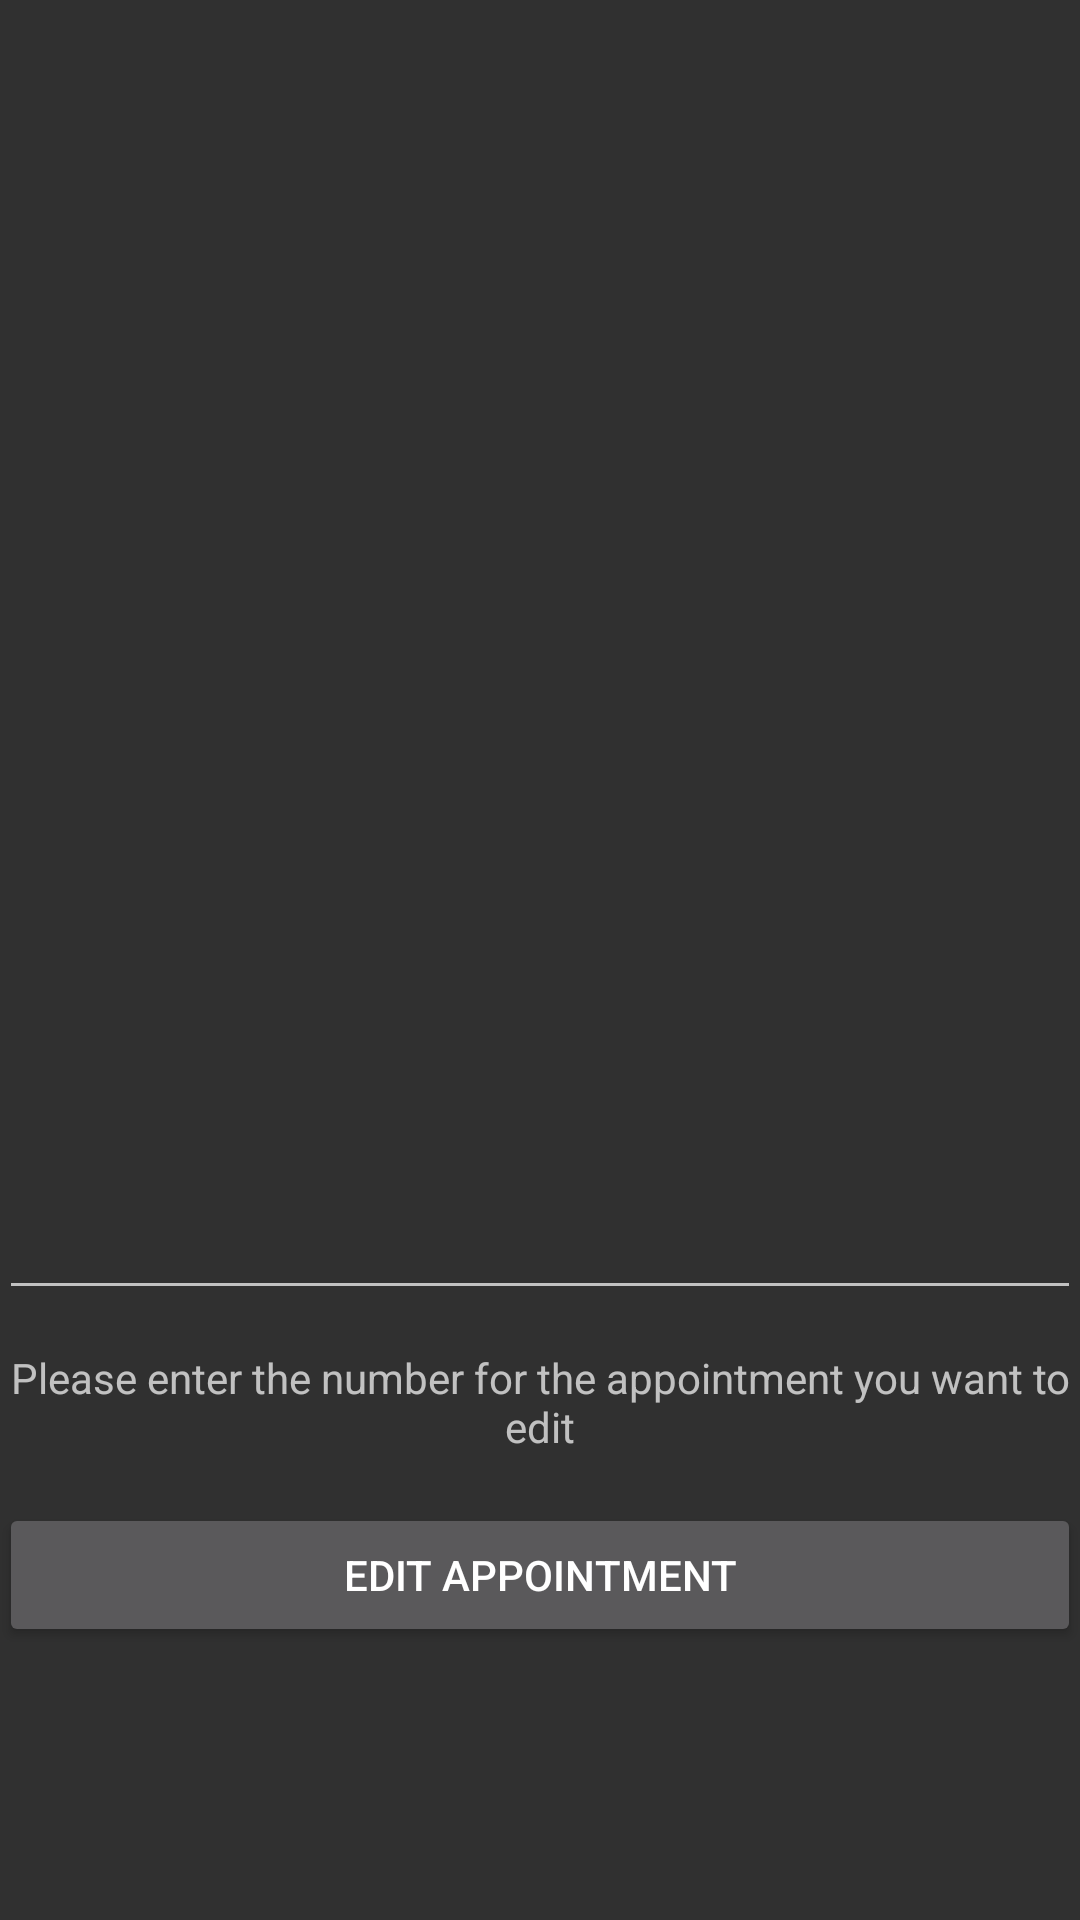

Here is an Android app screen rendered from its layout file. Give the layout XML and the strings, colors and styles it references.
<!-- AndroidManifest.xml: application theme Theme.AppCompat.NoActionBar -->
<!-- res/layout/edit_appointment.xml -->
<RelativeLayout xmlns:android="http://schemas.android.com/apk/res/android"
    xmlns:tools="http://schemas.android.com/tools"
    android:layout_width="match_parent"
    android:layout_height="match_parent"
    android:paddingBottom="@dimen/activity_vertical_margin"
    android:paddingLeft="@dimen/activity_horizontal_margin"
    android:paddingRight="@dimen/activity_horizontal_margin"
    android:paddingTop="@dimen/activity_vertical_margin">


    <TextView
        android:id="@+id/appointments"
        android:layout_width="match_parent"
        android:layout_height="wrap_content" />


    <Button
        android:text="@string/editSelectedNum"
        android:layout_width="match_parent"
        android:layout_height="wrap_content"
        android:layout_marginBottom="91dp"
        android:id="@+id/deleteEditBtn"
        android:layout_alignParentBottom="true" />

    <TextView
        android:text="@string/editInstructions"
        android:layout_width="match_parent"
        android:layout_height="wrap_content"
        android:gravity="center"
        android:layout_above="@+id/deleteEditBtn"
        android:layout_centerHorizontal="true"
        android:layout_marginBottom="16dp"
        android:id="@+id/deleteInstructions" />

    <EditText
        android:id="@+id/deleteNumber"
        android:layout_width="match_parent"
        android:layout_height="wrap_content"
        android:gravity="center"
        android:layout_above="@+id/deleteInstructions"
        android:layout_alignParentLeft="true"
        android:layout_alignParentStart="true"
        android:layout_marginBottom="13dp" />


</RelativeLayout>
<!-- resources referenced by this layout -->
<resources>
  <string name="editInstructions">Please enter the number for the appointment you want to edit</string>
  <string name="editSelectedNum">Edit appointment</string>
</resources>
